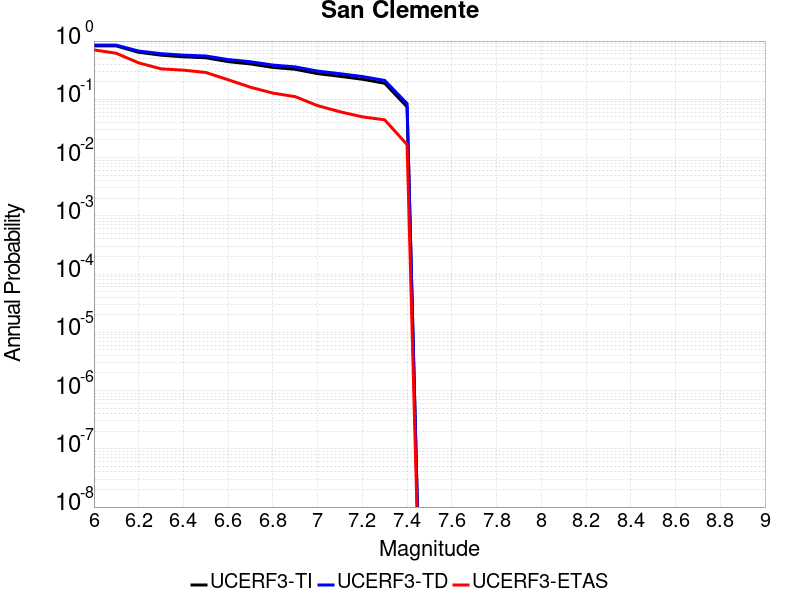

Source data for this figure (header and first rows):
Magnitude, UCERF3-TI Prob, UCERF3-TD Prob, UCERF3-ETAS Prob
6.0, 0.825, 0.8504, 0.7056
6.1, 0.825, 0.8504, 0.6167
6.2, 0.6423, 0.6734, 0.4222
6.3, 0.5727, 0.6078, 0.3333
6.4, 0.5363, 0.5728, 0.3167
6.5, 0.5172, 0.5543, 0.2889
6.6, 0.4439, 0.4813, 0.2167
6.7, 0.4044, 0.4414, 0.1611
6.8, 0.3531, 0.3873, 0.1278
6.9, 0.3277, 0.3602, 0.1111
7.0, 0.2763, 0.3052, 0.07778
7.1, 0.2482, 0.2751, 0.06111
7.2, 0.2211, 0.246, 0.05
7.3, 0.1887, 0.2109, 0.04444
7.4, 0.07427, 0.08448, 0.01667
